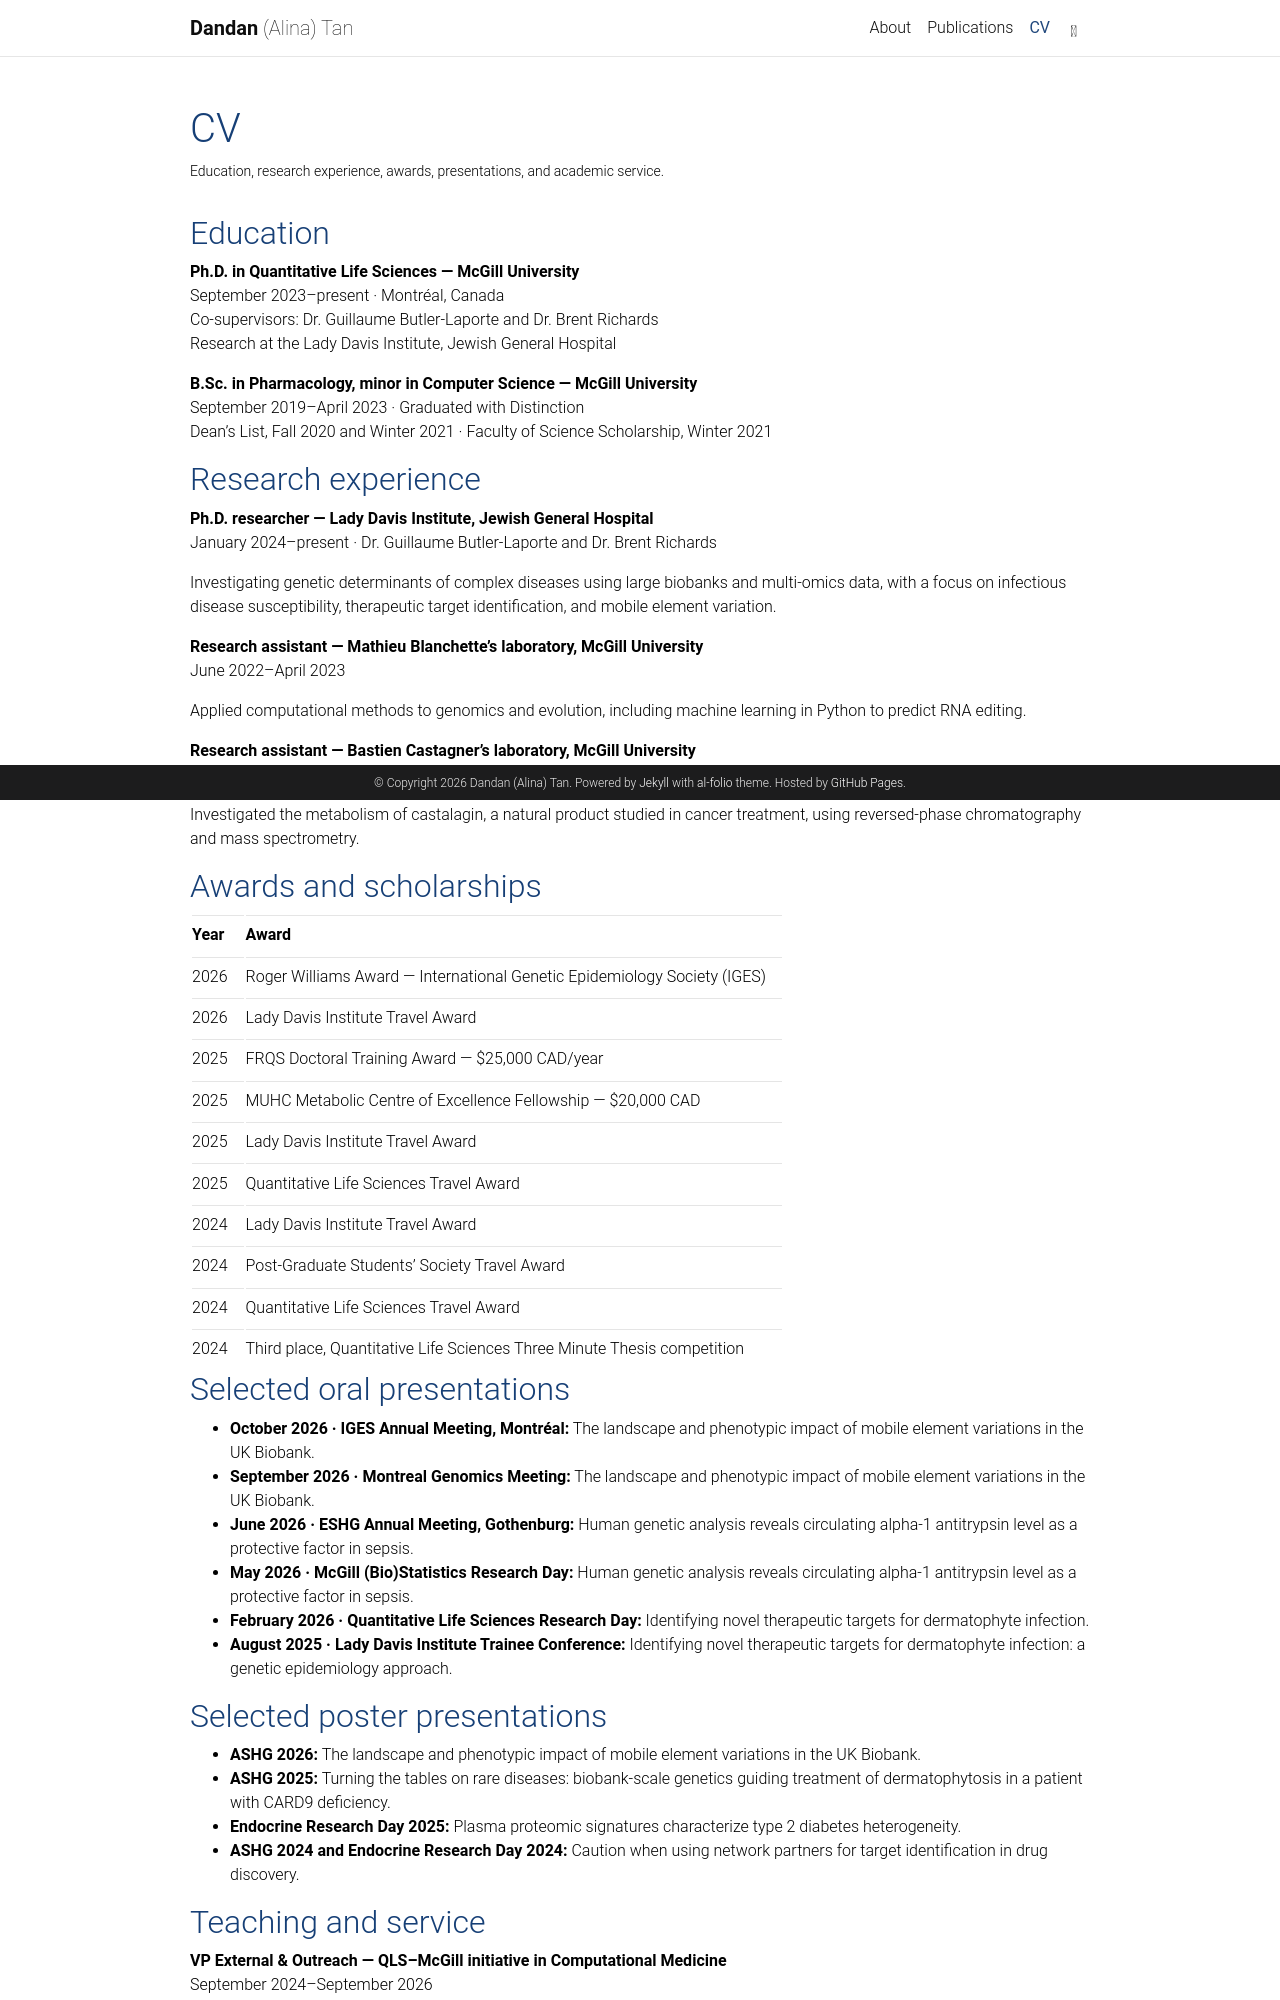

repository: Dandan-Alina-Tan/dandan-alina-tan.github.io · page: cv/index.html · generator: jekyll

---
layout: page
permalink: /cv/
title: CV
description: Education, research experience, awards, presentations, and academic service.
nav: true
nav_order: 4
---

<style>
:root, html[data-theme="light"] { --global-theme-color:#163f76; --global-hover-color:#215b9e; --alina-heading:#163f76; --alina-soft:#f4f7fc; --alina-line:#dce5f1; }
html[data-theme="dark"] { --global-theme-color:#91b8ed; --global-hover-color:#b9d3f6; --alina-heading:#a6c8f6; --alina-soft:#172539; --alina-line:#344b68; }
h1,h2,h3 { color:var(--alina-heading); }
a { color:var(--global-theme-color); }
a:hover { color:var(--global-hover-color); }
.alina-section { clear:both; margin-top:2.5rem; }
.alina-section h2 { border-bottom:2px solid var(--alina-line); padding-bottom:.65rem; margin-bottom:1.3rem; font-weight:700; }
.alina-news { list-style:none; padding:0 1.2rem; border:1px solid var(--alina-line); border-radius:10px; background:var(--alina-soft); }
.alina-news li { padding:.85rem 0; border-bottom:1px solid var(--alina-line); line-height:1.65; }
.alina-news li:last-child { border-bottom:0; }
.alina-date { color:var(--global-theme-color); font-weight:700; white-space:nowrap; margin-right:.5rem; }
.alina-timeline { position:relative; margin:1.5rem 0 2rem; padding:.5rem 0; }
.alina-timeline:before { content:""; position:absolute; top:0; bottom:0; left:50%; width:3px; background:var(--alina-line); transform:translateX(-50%); }
.alina-entry { position:relative; width:50%; padding:0 2rem 2rem 0; text-align:right; box-sizing:border-box; }
.alina-entry:nth-child(odd) { margin-left:50%; padding:0 0 2rem 2rem; text-align:left; }
.alina-entry:after { content:""; position:absolute; right:-8px; top:10px; width:16px; height:16px; background:var(--global-bg-color,#fff); border:3px solid var(--global-theme-color); border-radius:50%; box-sizing:border-box; }
.alina-entry:nth-child(odd):after { left:-8px; right:auto; }
.alina-institution { display:inline-block; color:var(--alina-heading); font-weight:700; border:1px solid var(--alina-line); border-radius:7px; background:var(--alina-soft); padding:.35rem .6rem; margin-bottom:.4rem; }
.alina-period { display:block; color:var(--global-theme-color); font-size:.9rem; font-weight:600; margin-bottom:.65rem; }
.alina-entry p { margin:.25rem 0; font-size:.95rem; }
@media(max-width:640px) { .alina-timeline:before { left:8px; } .alina-entry,.alina-entry:nth-child(odd) { margin-left:0; width:100%; padding:0 0 1.8rem 2rem; text-align:left; } .alina-entry:after,.alina-entry:nth-child(odd):after { left:0; right:auto; } .alina-news { padding:0 .85rem; } }
</style>


## Education

**Ph.D. in Quantitative Life Sciences — McGill University**  
September 2023–present · Montréal, Canada  
Co-supervisors: Dr. Guillaume Butler-Laporte and Dr. Brent Richards  
Research at the Lady Davis Institute, Jewish General Hospital

**B.Sc. in Pharmacology, minor in Computer Science — McGill University**  
September 2019–April 2023 · Graduated with Distinction  
Dean’s List, Fall 2020 and Winter 2021 · Faculty of Science Scholarship, Winter 2021

## Research experience

**Ph.D. researcher — Lady Davis Institute, Jewish General Hospital**  
January 2024–present · Dr. Guillaume Butler-Laporte and Dr. Brent Richards

Investigating genetic determinants of complex diseases using large biobanks and multi-omics data, with a focus on infectious disease susceptibility, therapeutic target identification, and mobile element variation.

**Research assistant — Mathieu Blanchette’s laboratory, McGill University**  
June 2022–April 2023

Applied computational methods to genomics and evolution, including machine learning in Python to predict RNA editing.

**Research assistant — Bastien Castagner’s laboratory, McGill University**  
May–September 2022

Investigated the metabolism of castalagin, a natural product studied in cancer treatment, using reversed-phase chromatography and mass spectrometry.

## Awards and scholarships

| Year | Award |
| --- | --- |
| 2026 | Roger Williams Award — International Genetic Epidemiology Society (IGES) |
| 2026 | Lady Davis Institute Travel Award |
| 2025 | FRQS Doctoral Training Award — $25,000 CAD/year |
| 2025 | MUHC Metabolic Centre of Excellence Fellowship — $20,000 CAD |
| 2025 | Lady Davis Institute Travel Award |
| 2025 | Quantitative Life Sciences Travel Award |
| 2024 | Lady Davis Institute Travel Award |
| 2024 | Post-Graduate Students’ Society Travel Award |
| 2024 | Quantitative Life Sciences Travel Award |
| 2024 | Third place, Quantitative Life Sciences Three Minute Thesis competition |

## Selected oral presentations

- **October 2026 · IGES Annual Meeting, Montréal:** The landscape and phenotypic impact of mobile element variations in the UK Biobank.
- **September 2026 · Montreal Genomics Meeting:** The landscape and phenotypic impact of mobile element variations in the UK Biobank.
- **June 2026 · ESHG Annual Meeting, Gothenburg:** Human genetic analysis reveals circulating alpha-1 antitrypsin level as a protective factor in sepsis.
- **May 2026 · McGill (Bio)Statistics Research Day:** Human genetic analysis reveals circulating alpha-1 antitrypsin level as a protective factor in sepsis.
- **February 2026 · Quantitative Life Sciences Research Day:** Identifying novel therapeutic targets for dermatophyte infection.
- **August 2025 · Lady Davis Institute Trainee Conference:** Identifying novel therapeutic targets for dermatophyte infection: a genetic epidemiology approach.
